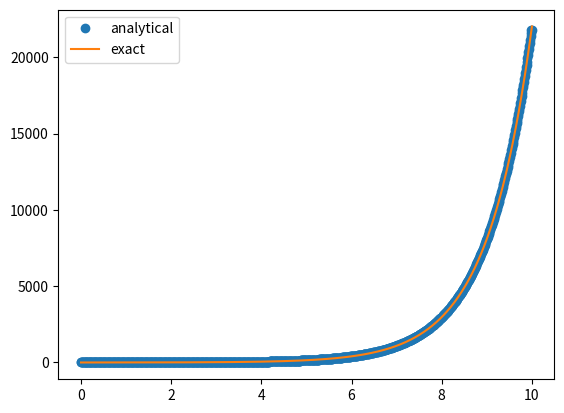

Write Python code to recreate this figure.
import numpy
import matplotlib.pyplot as pyplot

def diffmat(x):
	# compute interior using centered difference
	h_interior = x[2:] - x[:-2]

	# compute boundary using one-sided difference
	h_oneside = x[1:] - x[:-1]

	h = numpy.insert(h_interior, 0, h_oneside[0])
	h = numpy.append(h, h_oneside[-1])

	h = 1/h
	
	# build centered difference matrix
	e = numpy.ones_like(x)
	D = -1*numpy.diag(e[:-1], -1) + numpy.diag(e[:-1], 1)

	# make first and last row a one-sided difference
	D[0, 0] = -1
	D[-1, -1] = 1
	
	# divide by h
	hmat = numpy.repeat(h, x.size).reshape((x.size, x.size))
	D = D * hmat

	return D

def diff2mat(x):
    # calculate the left-looking grid space for each point
    h_interior = x[1:] - x[:-1]

    e = numpy.ones_like(x)
    D = numpy.diag(e)

    for i in range(1, x.size-1):
        # for unevenly spaced grids we can't assume the exterior denominator is 1/(h*h), and is instead 1/(0.5*(hl+hr)*(hlhr))
        denom = 0.5*(h_interior[(i-1)] + h_interior[i])*(h_interior[(i-1)]*h_interior[i])
        
        # again, since unevenly spaced grids don't have hl = hr, rewriting the equation makes the stencil [hl -(hl+hr) hr]
        D[i, (i-1):(i+2)] = numpy.array([h_interior[(i-1)], -(h_interior[(i-1)] + h_interior[i]), h_interior[i]]) / denom
    
    leftDenom = (0.5*h_interior[0])*(h_interior[0] + h_interior[1])*(h_interior[0])
    D[0, 0:3] = numpy.array([h_interior[1], -(h_interior[0] + h_interior[1]), h_interior[0]])/leftDenom

    rightDenom = (0.5*h_interior[-1])*(h_interior[-1] + h_interior[-2])*(h_interior[-1])
    D[-1, -3:] = numpy.array([h_interior[-1], -(h_interior[-1] + h_interior[-2]), h_interior[-2]])/rightDenom

    #print D
    return D
    
	

if __name__ == '__main__':
	x = numpy.sort(numpy.random.uniform(0, 10, 1000))
	x = numpy.linspace(0, 10, 1000)
        #x = numpy.array([k**1.5 for k in range(10)])
	y = numpy.exp(x)
	L = diff2mat(x)
	ay = L.dot(y)

	pyplot.figure()
	pyplot.plot(x, ay, 'o', label='analytical')
	pyplot.plot(x, numpy.exp(x), label='exact')
	pyplot.legend(loc='upper left')
	pyplot.show()

